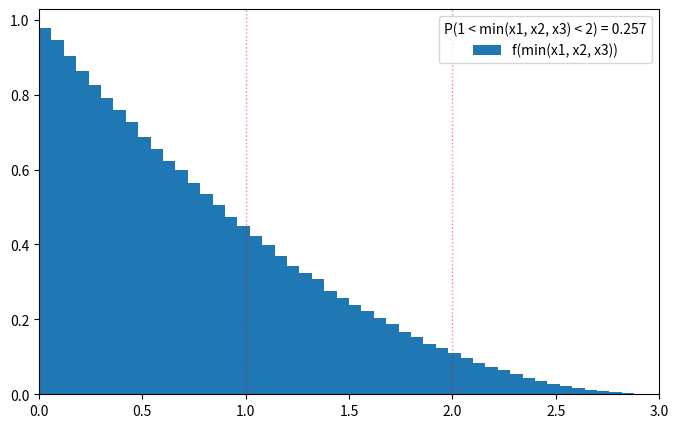

Write the Python code that produced this figure.
"""
Semi-Working Gum Machine
You and two other friends get gum from a semi-functioning gum machine. 
This machine will pop out a stick of gum with a length from the interval [0,3] independently and uniformly. 
Of the 3 sticks, you will receive the shortest one. 
What is the probability the length of your gum stick is between 1 and 2?
"""

import numpy as np
import matplotlib.pyplot as plt

N = 1000000
P = 0
dist = []

for _ in range(N):
    values = np.random.uniform(0, 3, size=3)
    minimum = np.min(values)
    dist.append(minimum)

    if 1 < minimum < 2:
        P += 1

print(f"Probability 1 < min(x1, x2, x3) < 2 = {P/N}")

fig, ax = plt.subplots(1, 1, figsize=(8,5))
ax.hist(dist, bins=50, range=(0,3), density=True, label=f'f(min(x1, x2, x3))')
ax.axvline(1, lw=1, ls=':', color='red', alpha=0.5)
ax.axvline(2, lw=1, ls=':', color='red', alpha=0.5)

histogram = np.histogram(dist, bins=50, range=(0,3), density=True)
area_to_integrate = [y for y,x in zip(histogram[0], histogram[1][1:]) if 1 < x < 2]
p_min_1_2 = np.trapezoid(y=area_to_integrate, x=[val for val in histogram[1][1:] if 1 < val < 2])

ax.set_xlim(0, 3)
ax.legend(title=f"P(1 < min(x1, x2, x3) < 2) = {round(p_min_1_2, 3)}")
plt.show()
